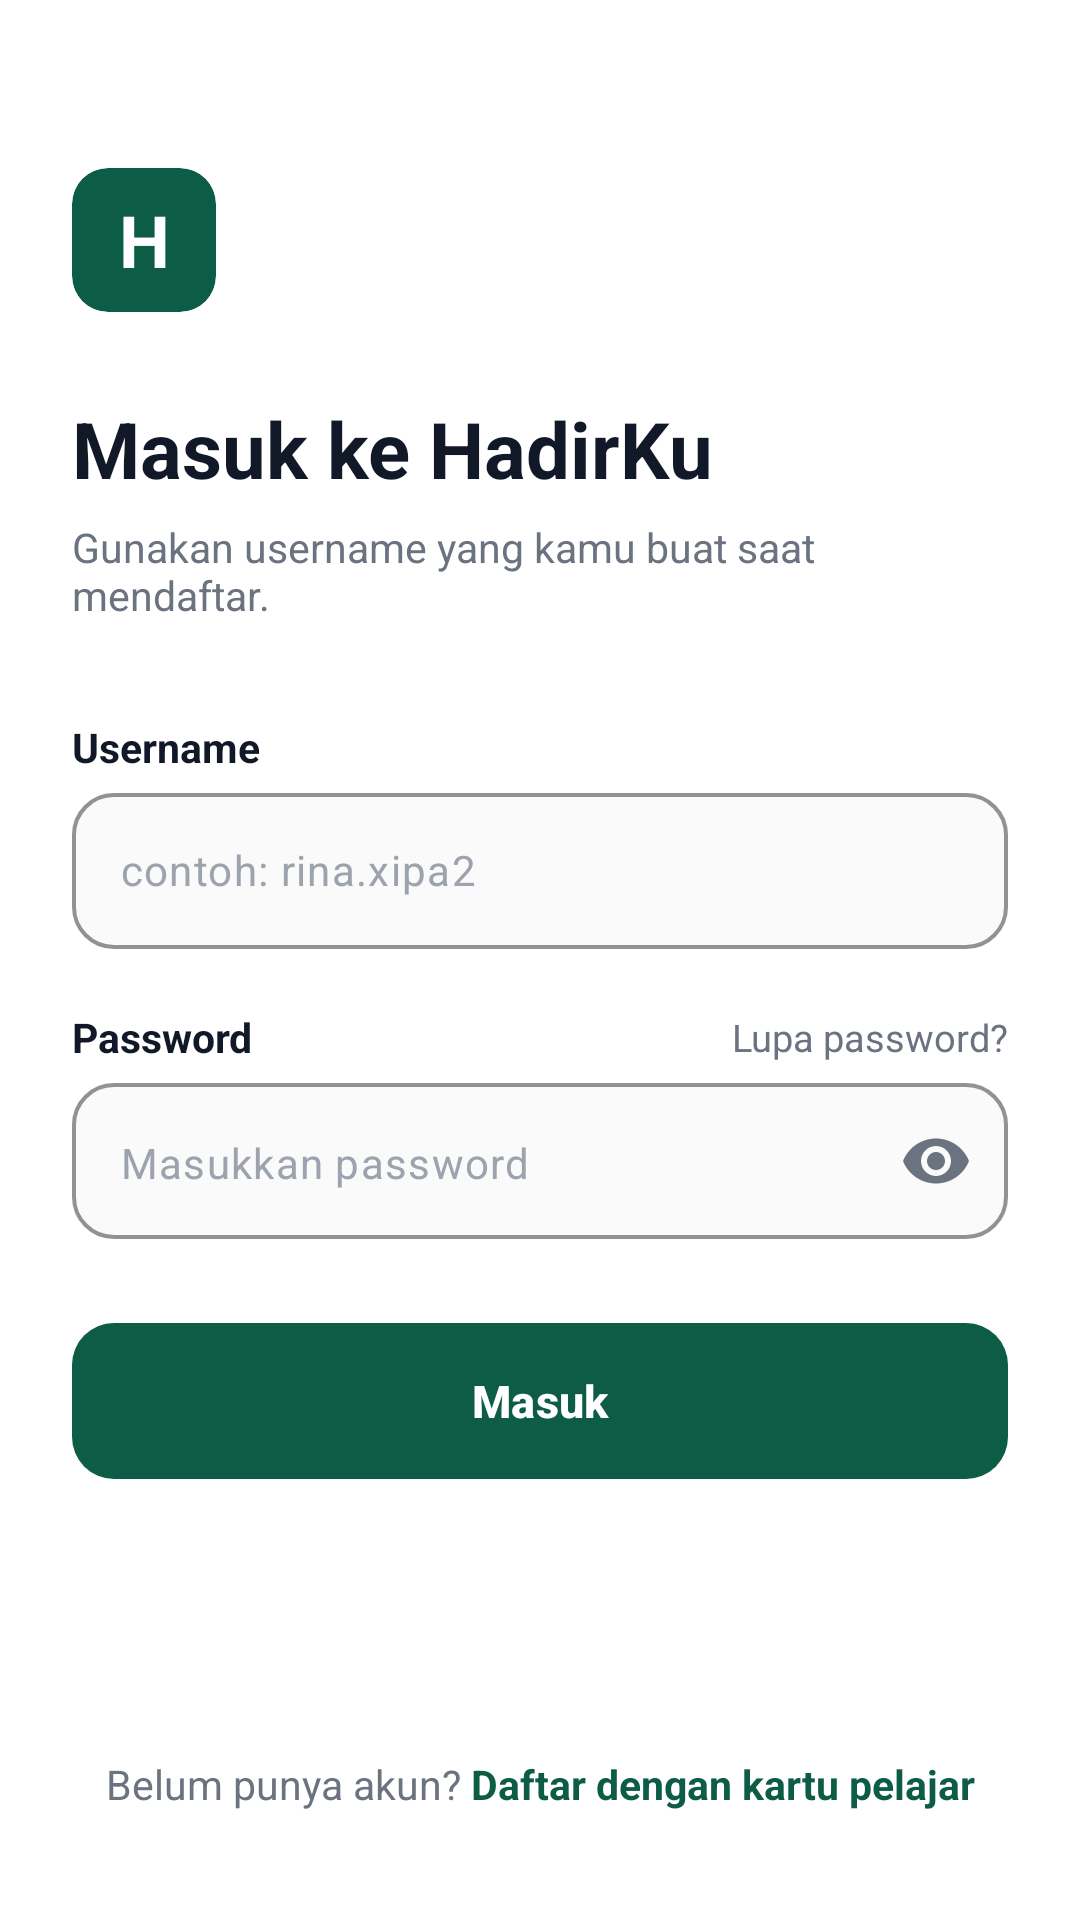

Write the Android layout XML for this screen, with the resource values it uses.
<!-- AndroidManifest.xml: application theme Theme.AbsensiAPP -->
<!-- res/layout/activity_login.xml -->
<?xml version="1.0" encoding="utf-8"?>
<androidx.core.widget.NestedScrollView xmlns:android="http://schemas.android.com/apk/res/android"
    xmlns:app="http://schemas.android.com/apk/res-auto"
    xmlns:tools="http://schemas.android.com/tools"
    android:layout_width="match_parent"
    android:layout_height="match_parent"
    android:background="@color/white"
    android:fillViewport="true">

    <androidx.constraintlayout.widget.ConstraintLayout
        android:layout_width="match_parent"
        android:layout_height="wrap_content"
        android:paddingHorizontal="24dp"
        android:paddingTop="56dp"
        android:paddingBottom="36dp">

        
        <com.google.android.material.card.MaterialCardView
            android:id="@+id/logoBadge"
            android:layout_width="48dp"
            android:layout_height="48dp"
            app:cardBackgroundColor="@color/hadirku_primary"
            app:cardCornerRadius="12dp"
            app:cardElevation="0dp"
            app:strokeWidth="0dp"
            app:layout_constraintStart_toStartOf="parent"
            app:layout_constraintTop_toTopOf="parent">

            <TextView
                android:layout_width="match_parent"
                android:layout_height="match_parent"
                android:gravity="center"
                android:text="H"
                android:textColor="@color/white"
                android:textSize="24sp"
                android:textStyle="bold" />
        </com.google.android.material.card.MaterialCardView>

        
        <TextView
            android:id="@+id/tvLoginTitle"
            android:layout_width="0dp"
            android:layout_height="wrap_content"
            android:layout_marginTop="28dp"
            android:text="@string/login_title"
            android:textColor="@color/hadirku_text_dark"
            android:textSize="26sp"
            android:textStyle="bold"
            app:layout_constraintEnd_toEndOf="parent"
            app:layout_constraintStart_toStartOf="parent"
            app:layout_constraintTop_toBottomOf="@id/logoBadge" />

        
        <TextView
            android:id="@+id/tvLoginSubtitle"
            android:layout_width="0dp"
            android:layout_height="wrap_content"
            android:layout_marginTop="6dp"
            android:text="@string/login_subtitle"
            android:textColor="@color/hadirku_text_muted"
            android:textSize="13.5sp"
            app:layout_constraintEnd_toEndOf="parent"
            app:layout_constraintStart_toStartOf="parent"
            app:layout_constraintTop_toBottomOf="@id/tvLoginTitle" />

        
        <TextView
            android:id="@+id/tvUsernameLabel"
            android:layout_width="wrap_content"
            android:layout_height="wrap_content"
            android:layout_marginTop="32dp"
            android:text="@string/username_label"
            android:textColor="@color/hadirku_text_dark"
            android:textSize="13.5sp"
            android:textStyle="bold"
            app:layout_constraintStart_toStartOf="parent"
            app:layout_constraintTop_toBottomOf="@id/tvLoginSubtitle" />

        
        <com.google.android.material.textfield.TextInputLayout
            android:id="@+id/tilUserId"
            style="@style/Widget.Material3.TextInputLayout.OutlinedBox"
            android:layout_width="0dp"
            android:layout_height="wrap_content"
            android:layout_marginTop="6dp"
            app:boxBackgroundColor="#FAFAFA"
            app:boxCornerRadiusBottomEnd="14dp"
            app:boxCornerRadiusBottomStart="14dp"
            app:boxCornerRadiusTopEnd="14dp"
            app:boxCornerRadiusTopStart="14dp"
            app:boxStrokeColor="@color/hadirku_primary"
            app:boxStrokeWidth="1.2dp"
            app:hintEnabled="false"
            app:layout_constraintEnd_toEndOf="parent"
            app:layout_constraintStart_toStartOf="parent"
            app:layout_constraintTop_toBottomOf="@id/tvUsernameLabel">

            <com.google.android.material.textfield.TextInputEditText
                android:id="@+id/etUserId"
                android:layout_width="match_parent"
                android:layout_height="52dp"
                android:hint="@string/username_hint"
                android:inputType="text"
                android:maxLines="1"
                android:paddingHorizontal="16dp"
                android:textColor="@color/hadirku_text_dark"
                android:textColorHint="#9CA3AF"
                android:textSize="14sp" />
        </com.google.android.material.textfield.TextInputLayout>

        
        <LinearLayout
            android:id="@+id/rowPasswordHeader"
            android:layout_width="0dp"
            android:layout_height="wrap_content"
            android:layout_marginTop="20dp"
            android:gravity="center_vertical"
            android:orientation="horizontal"
            app:layout_constraintEnd_toEndOf="parent"
            app:layout_constraintStart_toStartOf="parent"
            app:layout_constraintTop_toBottomOf="@id/tilUserId">

            <TextView
                android:id="@+id/tvPasswordLabel"
                android:layout_width="0dp"
                android:layout_height="wrap_content"
                android:layout_weight="1"
                android:text="@string/password_label"
                android:textColor="@color/hadirku_text_dark"
                android:textSize="13.5sp"
                android:textStyle="bold" />

            <TextView
                android:id="@+id/tvForgotPassword"
                android:layout_width="wrap_content"
                android:layout_height="wrap_content"
                android:text="@string/forgot_password"
                android:textColor="@color/hadirku_text_muted"
                android:textSize="12.5sp" />
        </LinearLayout>

        
        <com.google.android.material.textfield.TextInputLayout
            android:id="@+id/tilPassword"
            style="@style/Widget.Material3.TextInputLayout.OutlinedBox"
            android:layout_width="0dp"
            android:layout_height="wrap_content"
            android:layout_marginTop="6dp"
            app:boxBackgroundColor="#FAFAFA"
            app:boxCornerRadiusBottomEnd="14dp"
            app:boxCornerRadiusBottomStart="14dp"
            app:boxCornerRadiusTopEnd="14dp"
            app:boxCornerRadiusTopStart="14dp"
            app:boxStrokeColor="@color/hadirku_primary"
            app:boxStrokeWidth="1.2dp"
            app:hintEnabled="false"
            app:passwordToggleEnabled="true"
            app:passwordToggleTint="@color/hadirku_text_muted"
            app:layout_constraintEnd_toEndOf="parent"
            app:layout_constraintStart_toStartOf="parent"
            app:layout_constraintTop_toBottomOf="@id/rowPasswordHeader">

            <com.google.android.material.textfield.TextInputEditText
                android:id="@+id/etPassword"
                android:layout_width="match_parent"
                android:layout_height="52dp"
                android:hint="@string/password_hint"
                android:inputType="textPassword"
                android:maxLines="1"
                android:paddingHorizontal="16dp"
                android:textColor="@color/hadirku_text_dark"
                android:textColorHint="#9CA3AF"
                android:textSize="14sp" />
        </com.google.android.material.textfield.TextInputLayout>

        
        <TextView
            android:id="@+id/tvErrorMessage"
            android:layout_width="0dp"
            android:layout_height="wrap_content"
            android:layout_marginTop="8dp"
            android:textColor="@color/hadirku_red"
            android:textSize="12sp"
            android:visibility="gone"
            app:layout_constraintEnd_toEndOf="parent"
            app:layout_constraintStart_toStartOf="parent"
            app:layout_constraintTop_toBottomOf="@id/tilPassword" />

        
        <com.google.android.material.button.MaterialButton
            android:id="@+id/btnLogin"
            android:layout_width="0dp"
            android:layout_height="52dp"
            android:layout_marginTop="28dp"
            android:background="@drawable/bg_hadirku_primary_btn"
            android:text="@string/btn_login"
            android:textAllCaps="false"
            android:textColor="@color/white"
            android:textSize="15sp"
            android:textStyle="bold"
            app:backgroundTint="@null"
            app:cornerRadius="14dp"
            app:layout_constraintEnd_toEndOf="parent"
            app:layout_constraintStart_toStartOf="parent"
            app:layout_constraintTop_toBottomOf="@id/tvErrorMessage" />

        
        <TextView
            android:id="@+id/btnNavigateScanner"
            android:layout_width="wrap_content"
            android:layout_height="wrap_content"
            android:layout_marginTop="60dp"
            android:gravity="center"
            android:text="@string/register_prompt"
            android:textColor="@color/hadirku_text_muted"
            android:textSize="13.5sp"
            app:layout_constraintBottom_toBottomOf="parent"
            app:layout_constraintEnd_toEndOf="parent"
            app:layout_constraintStart_toStartOf="parent"
            app:layout_constraintTop_toBottomOf="@id/btnLogin"
            app:layout_constraintVertical_bias="1.0" />

    </androidx.constraintlayout.widget.ConstraintLayout>
</androidx.core.widget.NestedScrollView>
<!-- resources referenced by this layout -->
<resources>
  <color name="hadirku_primary">#0D5C46</color>
  <color name="hadirku_red">#EF4444</color>
  <color name="hadirku_text_dark">#111827</color>
  <color name="hadirku_text_muted">#6B7280</color>
  <color name="white">#FFFFFF</color>
  <!-- drawable bg_hadirku_primary_btn (drawable) -->
  <?xml version="1.0" encoding="utf-8"?>
  <ripple xmlns:android="http://schemas.android.com/apk/res/android"
      android:color="#33FFFFFF">
      <item>
          <shape android:shape="rectangle">
              <solid android:color="@color/hadirku_primary" />
              <corners android:radius="14dp" />
          </shape>
      </item>
  </ripple>
  <string name="btn_login">Masuk</string>
  <string name="forgot_password">Lupa password?</string>
  <string name="login_subtitle">Gunakan username yang kamu buat saat mendaftar.</string>
  <string name="login_title">Masuk ke HadirKu</string>
  <string name="password_hint">Masukkan password</string>
  <string name="password_label">Password</string>
  <string name="register_prompt">Belum punya akun? <font color="#0D5C46"><b>Daftar dengan kartu pelajar</b></font></string>
  <string name="username_hint">contoh: rina.xipa2</string>
  <string name="username_label">Username</string>
  <style name="Theme.AbsensiAPP" parent="Theme.Material3.Light.NoActionBar">
          
          <item name="colorPrimary">@color/hadirku_primary</item>
          <item name="colorPrimaryVariant">@color/hadirku_primary_dark</item>
          <item name="colorOnPrimary">@color/white</item>
          
          <item name="colorSecondary">@color/hadirku_yellow</item>
          <item name="colorSecondaryVariant">@color/hadirku_yellow_dark</item>
          <item name="colorOnSecondary">@color/hadirku_text_dark</item>
          
          <item name="android:colorBackground">@color/hadirku_bg</item>
          <item name="colorSurface">@color/white</item>
          <item name="colorOnSurface">@color/hadirku_text_dark</item>
          
          <item name="android:statusBarColor">@color/hadirku_bg</item>
          <item name="android:windowLightStatusBar">true</item>
          <item name="android:navigationBarColor">@color/white</item>
          <item name="android:windowLightNavigationBar">true</item>
      </style>
  <color name="hadirku_primary_dark">#083D2E</color>
  <color name="hadirku_yellow">#FCD34D</color>
  <color name="hadirku_yellow_dark">#D97706</color>
  <color name="hadirku_bg">#F7F9F8</color>
</resources>
